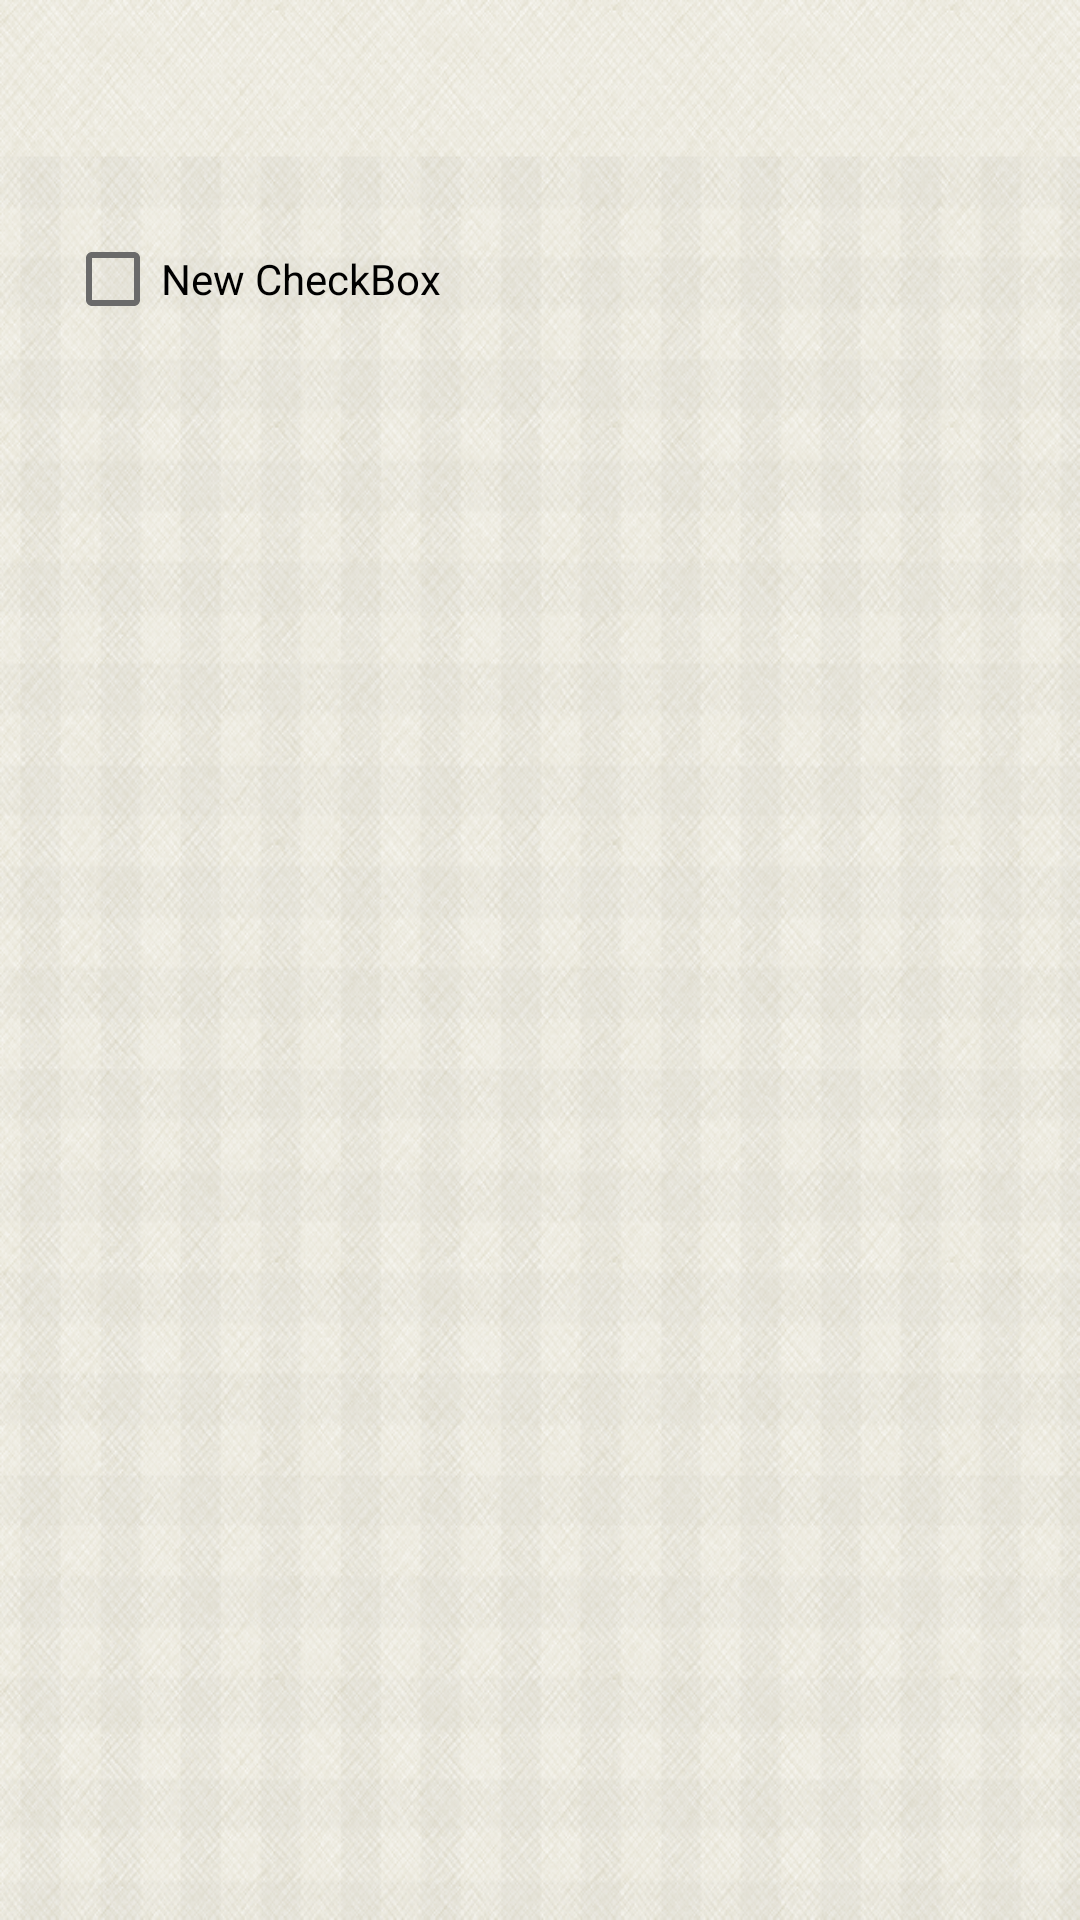

Layout XML and referenced resources for this Android screen:
<!-- AndroidManifest.xml: application theme AppTheme -->
<!-- res/layout/fragment_student_mytaskes.xml -->
<RelativeLayout xmlns:android="http://schemas.android.com/apk/res/android"
    xmlns:tools="http://schemas.android.com/tools" android:layout_width="match_parent"
    android:layout_height="match_parent" android:paddingLeft="@dimen/activity_horizontal_margin"
    android:paddingRight="@dimen/activity_horizontal_margin"
    android:paddingTop="@dimen/activity_vertical_margin"
    android:paddingBottom="@dimen/activity_vertical_margin"
    tools:context="com.escapes.utc.options.users.student.mytaskes$PlaceholderFragment">

    <TextView android:id="@+id/section_label" android:layout_width="wrap_content"
        android:layout_height="wrap_content" />

    <CheckBox
        android:layout_width="wrap_content"
        android:layout_height="wrap_content"
        android:text="New CheckBox"
        android:id="@+id/checkBox"
        android:layout_below="@+id/section_label"
        android:layout_toRightOf="@+id/section_label"
        android:layout_toEndOf="@+id/section_label"
        android:layout_marginLeft="22dp"
        android:layout_marginStart="22dp"
        android:layout_marginTop="58dp" />

</RelativeLayout>
<!-- resources referenced by this layout -->
<resources>
  <style name="AppTheme" parent="AppBaseTheme">
  
          <item name="android:editTextColor">#6a6a6a</item>
          <item name="android:textColorPrimary">#6a6a6a</item>
          <item name="android:textColorSecondary">#6a6a6a</item>
          <item name="android:textColorTertiary">#6a6a6a</item>
          <item name="android:textColorPrimaryInverse">#6a6a6a</item>
          <item name="android:textColorSecondaryInverse">#6a6a6a</item>
          <item name="android:textColorTertiaryInverse">#6a6a6a</item>
  
          
          <item name="android:windowBackground">@drawable/bg</item>
          <item name="android:actionBarStyle">@style/MyActionBarTheme</item>
  
          <item name="actionBarStyle">@style/MyActionBarTheme</item>
  
          
  
  
          
  
      </style>
  <style name="AppBaseTheme" parent="Theme.AppCompat.Light">
          <item name="android:actionBarStyle">@style/MyActionBarTheme</item>
  
      </style>
  <!-- drawable bg: png bitmap (drawable-xxhdpi, 966677 bytes) -->
  <style name="MyActionBarTheme" parent="AppBaseTheme">
          <item name="android:background">@drawable/title_bar</item>
          <item name="android:titleTextStyle">@style/MyActionBarTitleText</item>
          <item name="android:color">#fff</item>
          <item name="android:displayOptions">showHome|useLogo</item>
          <item name="displayOptions">showHome|useLogo</item>
          <item name="background">@drawable/title_bar</item>
  
      </style>
  <!-- drawable title_bar: png bitmap (drawable-xxhdpi, 4124 bytes) -->
  <style name="MyActionBarTitleText" parent="@style/TextAppearance.AppCompat.Widget.ActionBar.Title">
          <item name="android:textColor">#fff</item>
          
      </style>
</resources>
